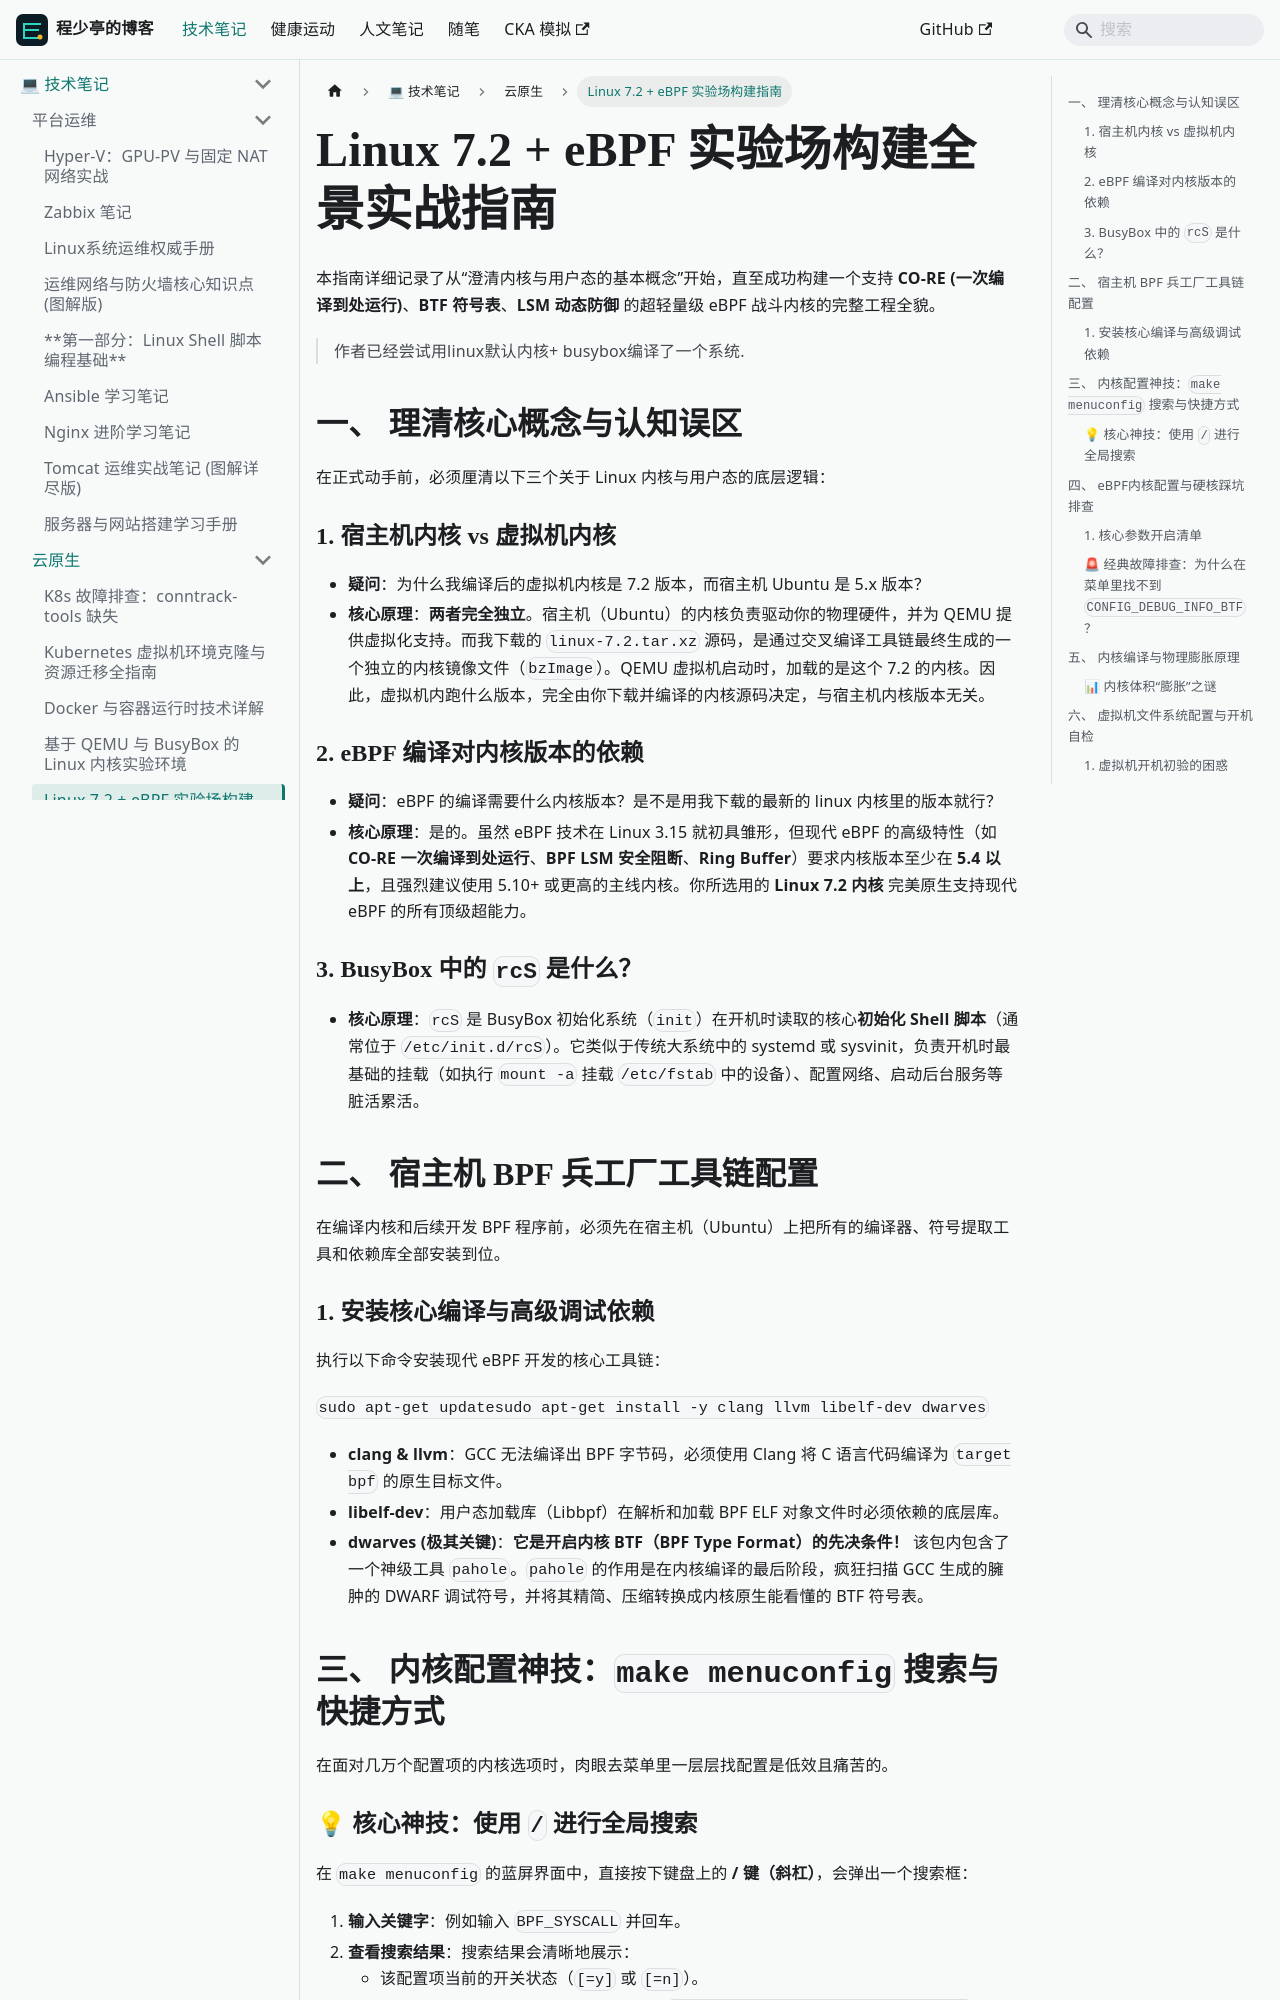

repository: linuxergx/my-website · page: docs/linux/kernel/ebpf-lab-linux72/index.html · generator: docusaurus

---
format: md
sidebar_position: 2
title: Linux 7.2 + eBPF 实验场构建指南
---

#  Linux 7.2 + eBPF 实验场构建全景实战指南

本指南详细记录了从“澄清内核与用户态的基本概念”开始，直至成功构建一个支持 **CO-RE (一次编译到处运行)**、**BTF 符号表**、**LSM 动态防御** 的超轻量级 eBPF 战斗内核的完整工程全貌。

> 作者已经尝试用linux默认内核+ busybox编译了一个系统.

## 一、 理清核心概念与认知误区

在正式动手前，必须厘清以下三个关于 Linux 内核与用户态的底层逻辑：

### 1. 宿主机内核 vs 虚拟机内核

- **疑问**：为什么我编译后的虚拟机内核是 7.2 版本，而宿主机 Ubuntu 是 5.x 版本？
- **核心原理**：**两者完全独立**。宿主机（Ubuntu）的内核负责驱动你的物理硬件，并为 QEMU 提供虚拟化支持。而我下载的 `linux-7.2.tar.xz` 源码，是通过交叉编译工具链最终生成的一个独立的内核镜像文件（`bzImage`）。QEMU 虚拟机启动时，加载的是这个 7.2 的内核。因此，虚拟机内跑什么版本，完全由你下载并编译的内核源码决定，与宿主机内核版本无关。

### 2. eBPF 编译对内核版本的依赖

- **疑问**：eBPF 的编译需要什么内核版本？是不是用我下载的最新的 linux 内核里的版本就行？
- **核心原理**：是的。虽然 eBPF 技术在 Linux 3.15 就初具雏形，但现代 eBPF 的高级特性（如 **CO-RE 一次编译到处运行**、**BPF LSM 安全阻断**、**Ring Buffer**）要求内核版本至少在 **5.4 以上**，且强烈建议使用 5.10+ 或更高的主线内核。你所选用的 **Linux 7.2 内核** 完美原生支持现代 eBPF 的所有顶级超能力。

### 3. BusyBox 中的 `rcS` 是什么？

- **核心原理**：`rcS` 是 BusyBox 初始化系统（`init`）在开机时读取的核心**初始化 Shell 脚本**（通常位于 `/etc/init.d/rcS`）。它类似于传统大系统中的 systemd 或 sysvinit，负责开机时最基础的挂载（如执行 `mount -a` 挂载 `/etc/fstab` 中的设备）、配置网络、启动后台服务等脏活累活。

## 二、 宿主机 BPF 兵工厂工具链配置

在编译内核和后续开发 BPF 程序前，必须先在宿主机（Ubuntu）上把所有的编译器、符号提取工具和依赖库全部安装到位。

### 1. 安装核心编译与高级调试依赖

执行以下命令安装现代 eBPF 开发的核心工具链：

`sudo apt-get updatesudo apt-get install -y clang llvm libelf-dev dwarves`

- **clang & llvm**：GCC 无法编译出 BPF 字节码，必须使用 Clang 将 C 语言代码编译为 `target bpf` 的原生目标文件。
- **libelf-dev**：用户态加载库（Libbpf）在解析和加载 BPF ELF 对象文件时必须依赖的底层库。
- **dwarves (极其关键)**：**它是开启内核 BTF（BPF Type Format）的先决条件！** 该包内包含了一个神级工具 `pahole`。`pahole` 的作用是在内核编译的最后阶段，疯狂扫描 GCC 生成的臃肿的 DWARF 调试符号，并将其精简、压缩转换成内核原生能看懂的 BTF 符号表。

## 三、 内核配置神技：`make menuconfig` 搜索与快捷方式

在面对几万个配置项的内核选项时，肉眼去菜单里一层层找配置是低效且痛苦的。
